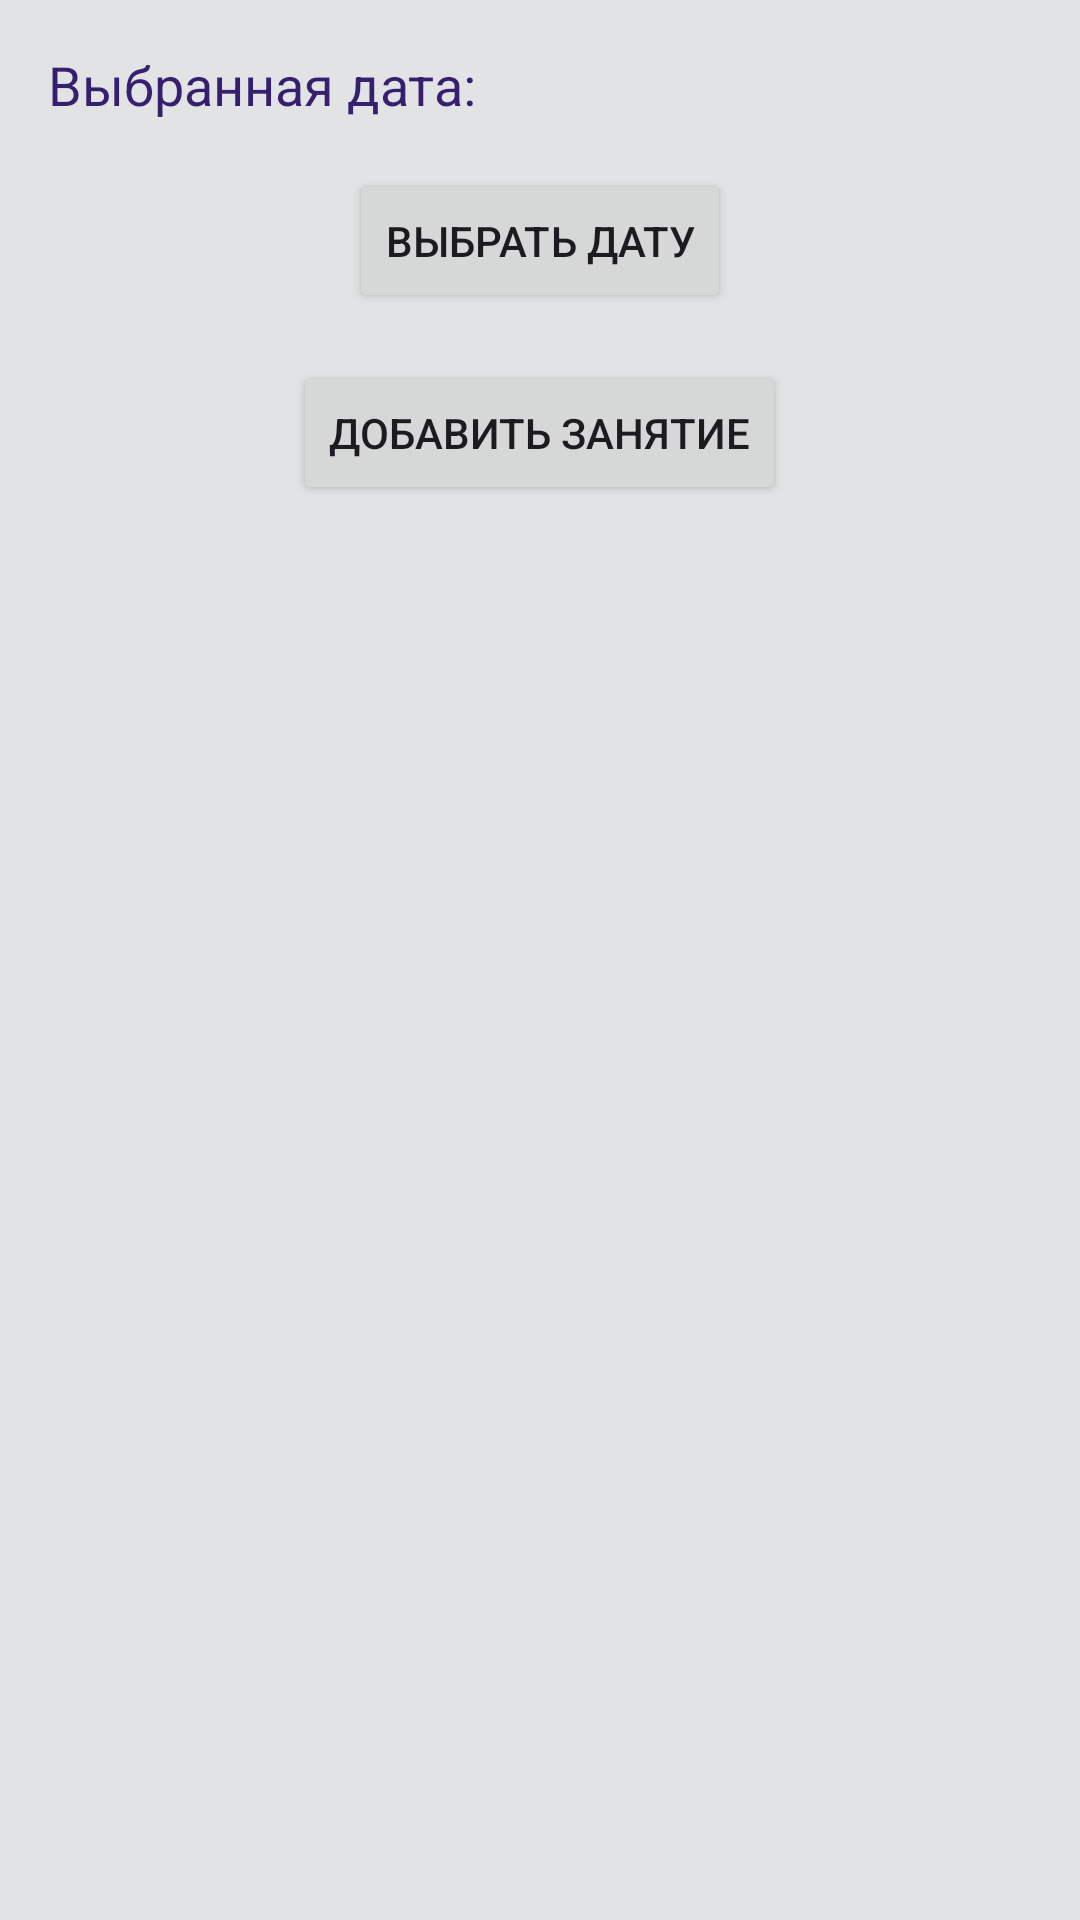

Produce the Android XML layout that renders to this screen, including the resource entries it uses.
<!-- AndroidManifest.xml: application theme Theme.SchoolRoutineApp -->
<!-- res/layout/activity_main.xml -->
<?xml version="1.0" encoding="utf-8"?>
<LinearLayout xmlns:android="http://schemas.android.com/apk/res/android"
    android:layout_width="match_parent"
    android:layout_height="match_parent"
    android:orientation="vertical"
    android:padding="16dp"
    android:background="@color/material_dynamic_neutral90">

    <TextView
        android:id="@+id/selectedDayText"
        android:layout_width="wrap_content"
        android:layout_height="wrap_content"
        android:textColor="@color/material_dynamic_neutral91"
        android:text="Выбранная дата: "
        android:textSize="18sp"
        android:layout_marginBottom="16dp" />

    <Button
        android:id="@+id/selectDateButton"
        android:layout_width="wrap_content"
        android:layout_height="wrap_content"
        android:text="Выбрать дату"
        android:layout_marginBottom="16dp"
        android:layout_gravity="center_horizontal" />

    <Button
        android:id="@+id/addActivityButton"
        android:layout_width="wrap_content"
        android:layout_height="wrap_content"
        android:text="Добавить занятие"
        android:layout_gravity="center_horizontal" />
    <androidx.recyclerview.widget.RecyclerView
        android:id="@+id/recyclerViewActivities"
        android:layout_width="match_parent"
        android:layout_height="0dp"
        android:layout_weight="1"/>

</LinearLayout>
<!-- resources referenced by this layout -->
<resources>
  <color name="material_dynamic_neutral90">#8BB1B6</color>
  <color name="material_dynamic_neutral91">#361F6E</color>
  <style name="Theme.SchoolRoutineApp" parent="Base.Theme.SchoolRoutineApp" />
  <style name="Base.Theme.SchoolRoutineApp" parent="Theme.Material3.DayNight.NoActionBar">
          
          
      </style>
</resources>
